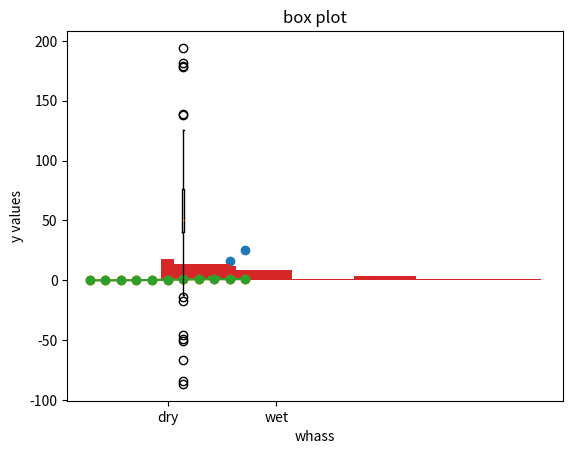

Recreate this plot in Python.
import matplotlib.pyplot as plt
x = [ 1 , 2 , 3 , 4 , 5 ]
y = [ 1 , 4 , 9 , 16 , 25 ]
plt.scatter(x,y) ##(xpoints,ypoints)
plt.xlabel( 'x values' )
plt.ylabel( 'y values' )
plt.title( 'y = x squared' )
plt.show()

print("hello",end=" ")
print("yo",end=" ")

x=[0,1,1.5,2,2.5,3,4,5] ##histogram bins

plt.hist(x,[0,1,2,3])#2nd argument is the bins inside which the number of values are tallied 0<=x<1, 1<=x<2, 2<=x<=3
plt.xlabel("hello")
plt.ylabel("hey here")
plt.show()
#PART 2 PSET
import math
import matplotlib.pyplot as plt
x_list = list(range(-5,6))

def logistic(x):
    #e=math.exp(x)
    y=1/(1+ math.exp(-x))
    return y
               
def calculate_y(xpoints):
    y=[]
    
    pos = 0
    
    while pos<len(xpoints):
        y.append(logistic(xpoints[pos]))
        
        pos += 1
        
    return y

y_list = calculate_y(x_list)
print(y_list)
plt.plot(x_list, y_list,'-o')
plt.ylabel("y values")
plt.xlabel("x labels")
plt.title("Logistic Function")
plt.show()


#########################################################################


#!/usr/bin/env python3
# -*- coding: utf-8 -*-
"""
Created on Mon Jan  7 15:49:03 2019

[redacted]
"""

"""
data for Nov 2018
daily total rainfall in mm of rain 
""" 


# -5 to 5, step 1

x_list = list(range(-5, 6))
from math import exp
import matplotlib.pyplot
import matplotlib.pyplot as plt


def logistic(x):
    #to calculate logistic
    # for one x point
    y = 1/(1+exp(-x))
    return y

def calculate_y(xpoints):
    #you need to call logistic()
    #use while loop for every x
    #use y.append
    y = []
    # your code
    #Init block
    pos = 0 # zero is the index of the first element
    #condition
    while pos < len(xpoints):
        #Block A
        y.append(logistic(xpoints[pos]))
        #Modify condition
        pos += 1
        #Block B
        
    return y

y_list = calculate_y(x_list)
plt.plot(x_list, y_list, '-o')
plt.scatter(x_list, y_list)
plt.ylabel("y values")
plt.xlabel("x values")
plt.title("Logistic Funcition")
plt.show()
print(y_list) #remove?

#rainfall###################################################################
                 
rainfall = [ 0.2, 
7.8,
0.4,
3.4,
0.4,
3.8,
12,
5.4,
1.6,
0,
0.8,
12.4,
2.4,
2,
4.6,
0.8,
18.4,
7.4,
20.6,
4,
13.2,
2,
4,
0,
4.8,
14.4,
9.6,
0,
5.6,
7.6 ] 

plt.hist(rainfall, bins = [0, 4, 8, 12, 16, 20, 24])
plt.xlabel('whass')
plt.show()
#box plot


import numpy as np
spread = np.random.rand(50) * 100
print(type(spread))
center = np.ones(25) * 50
print(len(center))
flier_high = np.random.rand(10) * 100 + 100
print(flier_high)
flier_low = np.random.rand(10) * -100
print(flier_low)
data = np.concatenate((spread, center, flier_high, flier_low))
#randomly generate values

print(data)

plt.boxplot(data)
plt.title('box plot')

import numpy as np
x=[np.array([1,2,3,4,5])]
print(type(x))
y=[np.array([6,7,8,9,10])]
print(type(y),y)
data=np.concatenate((x,y))
print(type(data))

# barchart for dry and wet days
performance = [10,8,6,4,2,1,7,2,1,2,2]
labels=["A","B"]
A=[]
B=[]
for i in performance:
    if i<5:
        A+=[i]
    else:
        B+=[i]
count=[len(A),len(B)]
        
plt.bar([0,3],count)
plt.xticks([0,3], count)
###################################3

def count_dry(rainfall, threshold):
    # rainfall_data is a list
    # if rainfall <= threshold: consider as dry
    dry_days = 0
    # Init block
    day = 0 # first element in data
    # condition
    while day < len(rainfall):
        # Block A
        if rainfall[day] <= threshold:
            # modify condition
            dry_days+= 1
    # Block B
        day +=1
    return dry_days

dry = count_dry(rainfall, 5)
wet = len(rainfall) - dry
plt.bar([0,4], [dry, wet])
plt.xticks([0,7], ["dry", "wet"])
plt.show()

dry = count_dry(rainfall, 0)
print(dry)
""" 
data for Jan 2018
mean temperature is in degrees C
""" 

mean_temperature = [
        24.8,
25.5,
26.5,
26.1,
26,
26.8,
26.9,
26.4,
27.2,
24.5,
23.9,
23.1,
23,
23.4,
25.2,
26.2,
27.2,
27.2,
26.9,
26.4,
27.2,
27.5,
26.8,
26.7,
26.6,
26.4,
27.1,
26.3,
27.7,
26.9,
27.3]




